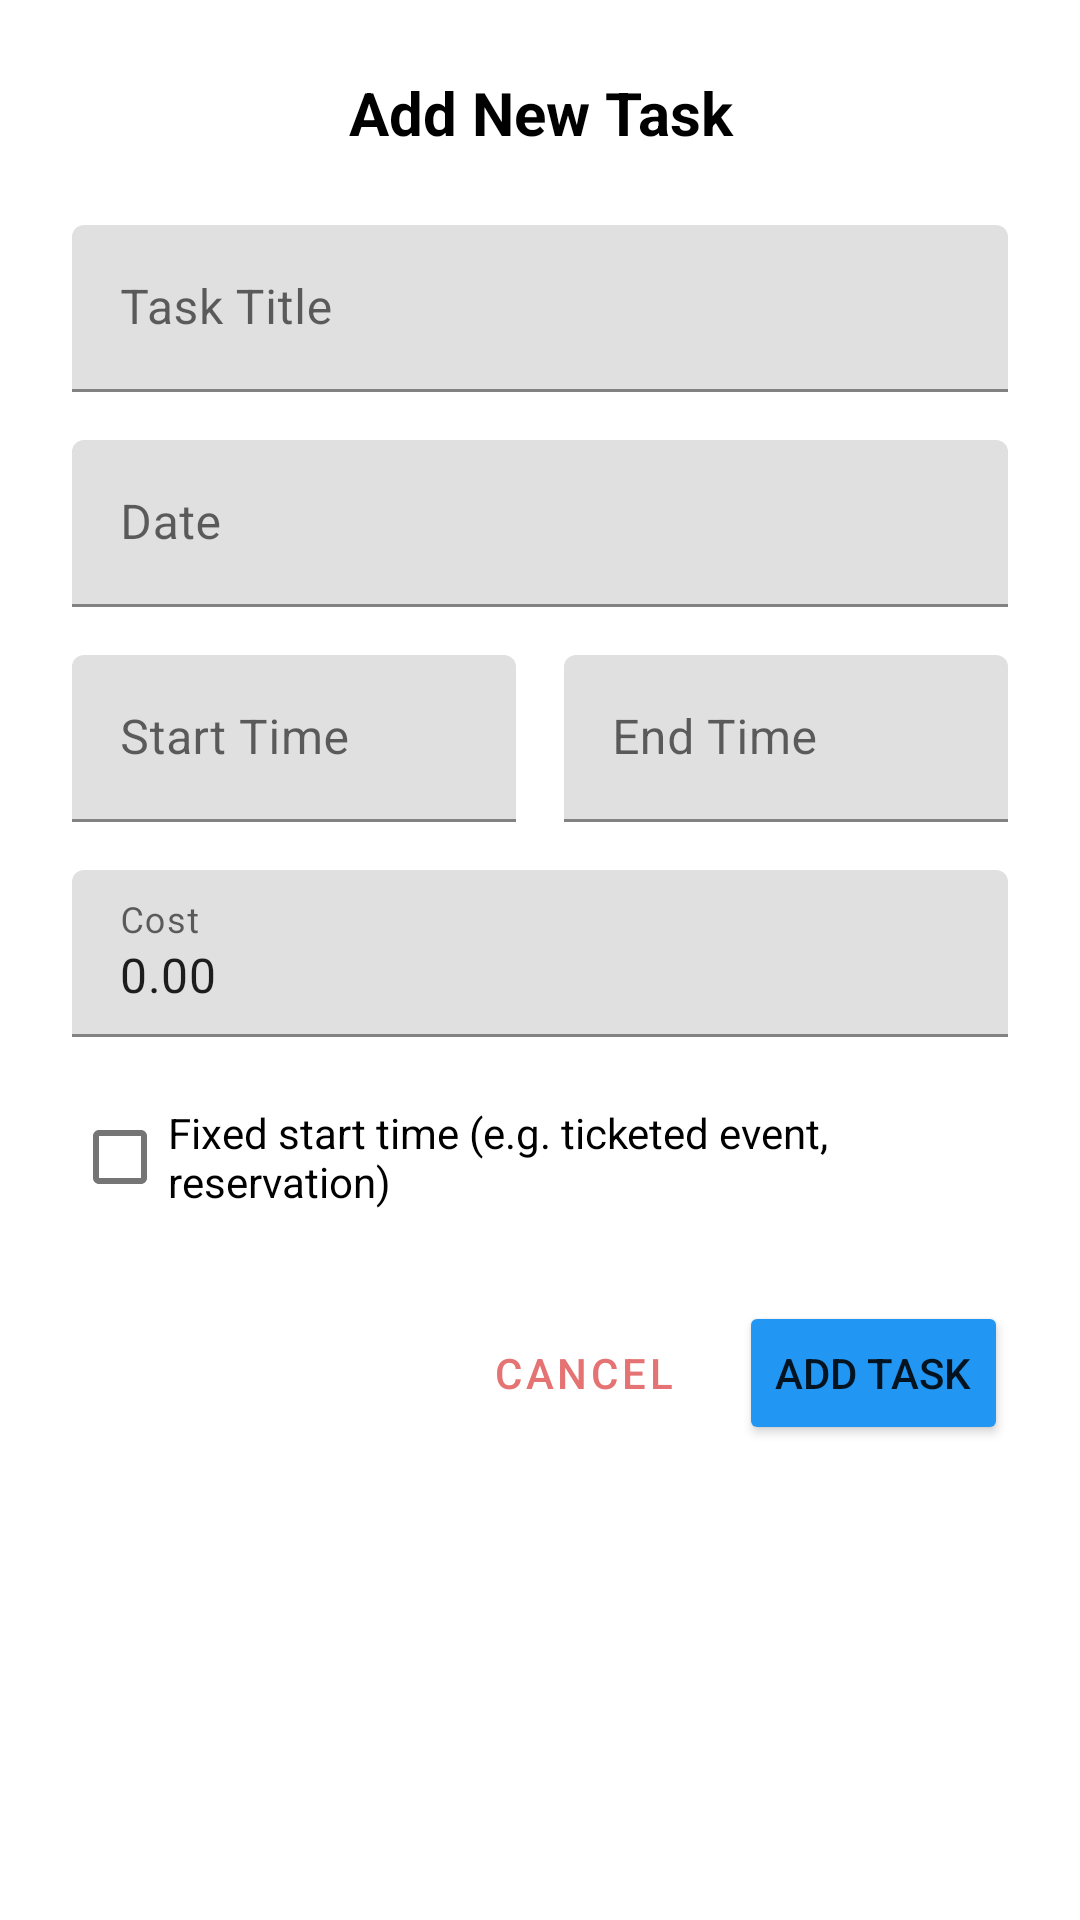

Here is an Android app screen rendered from its layout file. Give the layout XML and the strings, colors and styles it references.
<!-- AndroidManifest.xml: application theme Theme.ItineraryPlanner -->
<!-- res/layout/dialog_add_task.xml -->
<?xml version="1.0" encoding="utf-8"?>
<LinearLayout xmlns:android="http://schemas.android.com/apk/res/android"
    android:layout_width="match_parent"
    android:layout_height="wrap_content"
    android:orientation="vertical"
    android:padding="24dp">

    <TextView
        android:id="@+id/dialogTitle"
        android:layout_width="match_parent"
        android:layout_height="wrap_content"
        android:text="Add New Task"
        android:textColor="@android:color/black"
        android:textSize="20sp"
        android:textStyle="bold"
        android:gravity="center"
        android:layout_marginBottom="24dp" />

    
    <com.google.android.material.textfield.TextInputLayout
        android:layout_width="match_parent"
        android:layout_height="wrap_content"
        android:layout_marginBottom="16dp"
        android:hint="Task Title">

        <com.google.android.material.textfield.TextInputEditText
            android:id="@+id/taskTitleInput"
            android:layout_width="match_parent"
            android:layout_height="wrap_content"
            android:inputType="text"
            android:maxLines="1" />

    </com.google.android.material.textfield.TextInputLayout>

    
    <com.google.android.material.textfield.TextInputLayout
        android:layout_width="match_parent"
        android:layout_height="wrap_content"
        android:layout_marginBottom="16dp"
        android:hint="Date">

        <com.google.android.material.textfield.TextInputEditText
            android:id="@+id/dateInput"
            android:layout_width="match_parent"
            android:layout_height="wrap_content"
            android:inputType="none"
            android:focusable="false"
            android:clickable="true" />

    </com.google.android.material.textfield.TextInputLayout>

    
    <LinearLayout
        android:layout_width="match_parent"
        android:layout_height="wrap_content"
        android:orientation="horizontal"
        android:layout_marginBottom="16dp">

        <com.google.android.material.textfield.TextInputLayout
            android:layout_width="0dp"
            android:layout_height="wrap_content"
            android:layout_weight="1"
            android:layout_marginEnd="8dp"
            android:hint="Start Time">

            <com.google.android.material.textfield.TextInputEditText
                android:id="@+id/startTimeInput"
                android:layout_width="match_parent"
                android:layout_height="wrap_content"
                android:inputType="none"
                android:focusable="false"
                android:clickable="true" />

        </com.google.android.material.textfield.TextInputLayout>

        <com.google.android.material.textfield.TextInputLayout
            android:layout_width="0dp"
            android:layout_height="wrap_content"
            android:layout_weight="1"
            android:layout_marginStart="8dp"
            android:hint="End Time">

            <com.google.android.material.textfield.TextInputEditText
                android:id="@+id/endTimeInput"
                android:layout_width="match_parent"
                android:layout_height="wrap_content"
                android:inputType="none"
                android:focusable="false"
                android:clickable="true" />

        </com.google.android.material.textfield.TextInputLayout>

    </LinearLayout>

    
    <com.google.android.material.textfield.TextInputLayout
        android:layout_width="match_parent"
        android:layout_height="wrap_content"
        android:layout_marginBottom="16dp"
        android:hint="Cost">

        <com.google.android.material.textfield.TextInputEditText
            android:id="@+id/costInput"
            android:layout_width="match_parent"
            android:layout_height="wrap_content"
            android:inputType="numberDecimal"
            android:text="0.00" />

    </com.google.android.material.textfield.TextInputLayout>

    
    <com.google.android.material.checkbox.MaterialCheckBox
        android:id="@+id/fixedStartTimeCheckbox"
        android:layout_width="match_parent"
        android:layout_height="wrap_content"
        android:layout_marginBottom="24dp"
        android:text="Fixed start time (e.g. ticketed event, reservation)"
        android:textSize="14sp" />

    
    <LinearLayout
        android:layout_width="match_parent"
        android:layout_height="wrap_content"
        android:orientation="horizontal"
        android:gravity="end">

        <Button
            android:id="@+id/cancelButton"
            android:layout_width="wrap_content"
            android:layout_height="wrap_content"
            android:text="Cancel"
            android:textColor="@color/reddish"
            android:layout_marginEnd="8dp"
            style="@style/Widget.MaterialComponents.Button.TextButton" />

        <Button
            android:id="@+id/addButton"
            android:layout_width="wrap_content"
            android:layout_height="wrap_content"
            android:text="Add Task"
            android:backgroundTint="@color/fab_blue" />

    </LinearLayout>

</LinearLayout>
<!-- resources referenced by this layout -->
<resources>
  <color name="fab_blue">#FF2196F3</color>
  <color name="reddish">#FFE57373</color>
  <style name="Theme.ItineraryPlanner" parent="Theme.MaterialComponents.Light.NoActionBar">
          
          <item name="colorPrimary">@color/purple_500</item>
          <item name="colorPrimaryVariant">@color/purple_700</item>
          <item name="colorOnPrimary">@color/white</item>
          
          <item name="colorSecondary">@color/teal_200</item>
          <item name="colorSecondaryVariant">@color/teal_700</item>
          <item name="colorOnSecondary">@color/black</item>
          
          <item name="android:windowDrawsSystemBarBackgrounds">true</item>
          <item name="android:statusBarColor">@android:color/transparent</item>
          <item name="android:navigationBarColor">@android:color/transparent</item>
          <item name="android:windowLightStatusBar">true</item>
          <item name="android:windowLightNavigationBar">true</item>
          <item name="android:enforceStatusBarContrast">false</item>
          <item name="android:enforceNavigationBarContrast">false</item>
          <item name="android:windowLayoutInDisplayCutoutMode">shortEdges</item>
          
      </style>
  <color name="purple_500">#FF6200EE</color>
  <color name="purple_700">#FF3700B3</color>
  <color name="white">#FFFFFFFF</color>
  <color name="teal_200">#FF03DAC5</color>
  <color name="teal_700">#FF018786</color>
  <color name="black">#FF000000</color>
</resources>
